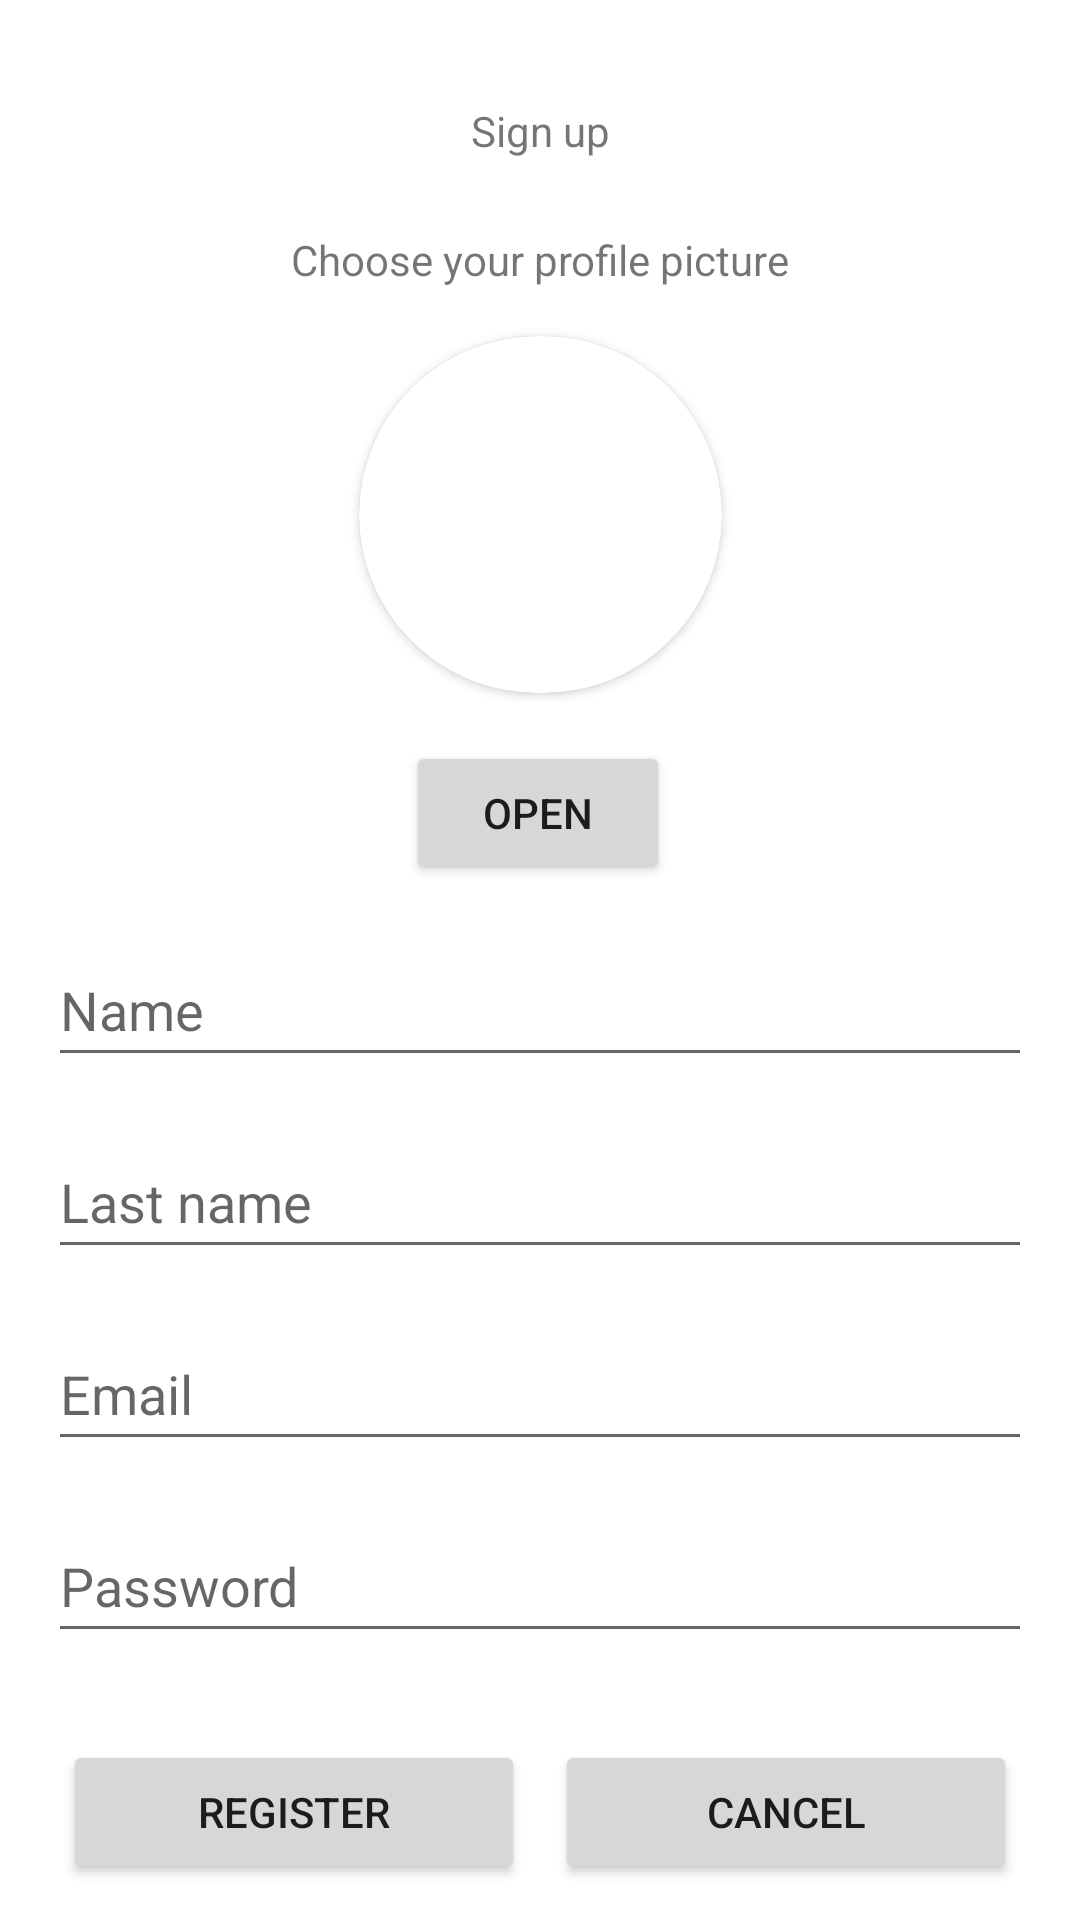

Here is an Android app screen rendered from its layout file. Give the layout XML and the strings, colors and styles it references.
<!-- AndroidManifest.xml: application theme Theme.PiApp -->
<!-- res/layout/activity_register.xml -->
<?xml version="1.0" encoding="utf-8"?>
<androidx.constraintlayout.widget.ConstraintLayout xmlns:android="http://schemas.android.com/apk/res/android"
    xmlns:app="http://schemas.android.com/apk/res-auto"
    xmlns:tools="http://schemas.android.com/tools"
    android:layout_width="match_parent"
    android:layout_height="match_parent"
    tools:context=".RegisterActivity">

    <TextView
        android:id="@+id/textView2"
        android:layout_width="wrap_content"
        android:layout_height="wrap_content"
        android:layout_marginTop="34dp"
        android:text="@string/singUp"
        app:layout_constraintEnd_toEndOf="parent"
        app:layout_constraintStart_toStartOf="parent"
        app:layout_constraintTop_toTopOf="parent" />

    <androidx.cardview.widget.CardView
        android:id="@+id/cardView"
        android:layout_width="121dp"
        android:layout_height="119dp"
        android:layout_marginTop="16dp"
        app:cardBackgroundColor="@color/white"
        app:cardCornerRadius="250dp"
        app:layout_constraintEnd_toEndOf="parent"
        app:layout_constraintStart_toStartOf="parent"
        app:layout_constraintTop_toBottomOf="@+id/textView5">

        <androidx.cardview.widget.CardView
            android:layout_width="150dp"
            android:layout_height="150dp"
            android:layout_gravity="center"
            app:cardCornerRadius="250dp">

            <ImageView
                android:id="@+id/profilePic"
                android:layout_width="150dp"
                android:layout_height="150dp"
                android:scaleType="centerCrop"
                tools:srcCompat="@tools:sample/avatars" />

        </androidx.cardview.widget.CardView>

    </androidx.cardview.widget.CardView>

    <Button
        android:id="@+id/btnBrowseImg"
        android:layout_width="wrap_content"
        android:layout_height="wrap_content"
        android:layout_marginTop="16dp"
        android:text="@string/open"
        app:layout_constraintEnd_toEndOf="parent"
        app:layout_constraintHorizontal_bias="0.498"
        app:layout_constraintStart_toStartOf="parent"
        app:layout_constraintTop_toBottomOf="@+id/cardView" />

    <TextView
        android:id="@+id/textView5"
        android:layout_width="wrap_content"
        android:layout_height="wrap_content"
        android:layout_marginTop="24dp"
        android:text="@string/chooseAvatar"
        app:layout_constraintEnd_toEndOf="parent"
        app:layout_constraintStart_toStartOf="parent"
        app:layout_constraintTop_toBottomOf="@+id/textView2" />

    <EditText
        android:id="@+id/editTextTextPersonName"
        android:layout_width="0dp"
        android:layout_height="wrap_content"
        android:layout_marginStart="16dp"
        android:layout_marginTop="16dp"
        android:layout_marginEnd="16dp"
        android:ems="10"
        android:hint="@string/name"
        android:inputType="textPersonName"
        android:minHeight="48dp"
        app:layout_constraintEnd_toEndOf="parent"
        app:layout_constraintStart_toStartOf="parent"
        app:layout_constraintTop_toBottomOf="@+id/btnBrowseImg" />

    <EditText
        android:id="@+id/editTextTextPersonName2"
        android:layout_width="0dp"
        android:layout_height="wrap_content"
        android:layout_marginStart="16dp"
        android:layout_marginTop="16dp"
        android:layout_marginEnd="16dp"
        android:ems="10"
        android:hint="@string/lastName"
        android:inputType="textPersonName"
        android:minHeight="48dp"
        app:layout_constraintEnd_toEndOf="parent"
        app:layout_constraintStart_toStartOf="parent"
        app:layout_constraintTop_toBottomOf="@+id/editTextTextPersonName" />

    <EditText
        android:id="@+id/editTextTextEmailAddress2"
        android:layout_width="0dp"
        android:layout_height="wrap_content"
        android:layout_marginStart="16dp"
        android:layout_marginTop="16dp"
        android:layout_marginEnd="16dp"
        android:ems="10"
        android:hint="@string/email"
        android:inputType="textEmailAddress"
        android:minHeight="48dp"
        app:layout_constraintEnd_toEndOf="parent"
        app:layout_constraintStart_toStartOf="parent"
        app:layout_constraintTop_toBottomOf="@+id/editTextTextPersonName2" />

    <EditText
        android:id="@+id/editTextTextPassword2"
        android:layout_width="0dp"
        android:layout_height="wrap_content"
        android:layout_marginStart="16dp"
        android:layout_marginTop="16dp"
        android:layout_marginEnd="16dp"
        android:ems="10"
        android:hint="@string/pass"
        android:inputType="textPassword"
        android:minHeight="48dp"
        app:layout_constraintEnd_toEndOf="parent"
        app:layout_constraintStart_toStartOf="parent"
        app:layout_constraintTop_toBottomOf="@+id/editTextTextEmailAddress2" />

    <LinearLayout
        android:layout_width="0dp"
        android:layout_height="60dp"
        android:layout_marginStart="16dp"
        android:layout_marginTop="24dp"
        android:layout_marginEnd="16dp"
        android:orientation="horizontal"
        app:layout_constraintEnd_toEndOf="parent"
        app:layout_constraintStart_toStartOf="parent"
        app:layout_constraintTop_toBottomOf="@+id/editTextTextPassword2">

        <Button
            android:id="@+id/btnRegister"
            android:layout_width="wrap_content"
            android:layout_height="wrap_content"
            android:layout_margin="5dp"
            android:layout_weight="1"
            android:text="@string/register" />

        <Button
            android:id="@+id/button4"
            android:layout_width="wrap_content"
            android:layout_height="wrap_content"
            android:layout_margin="5dp"
            android:layout_weight="1"
            android:text="@string/cancel" />
    </LinearLayout>
</androidx.constraintlayout.widget.ConstraintLayout>
<!-- resources referenced by this layout -->
<resources>
  <string name="cancel">Cancel</string>
  <string name="chooseAvatar">Choose your profile picture</string>
  <string name="email">Email</string>
  <string name="lastName">Last name</string>
  <string name="name">Name</string>
  <string name="open">Open</string>
  <string name="pass">Password</string>
  <string name="register">Register</string>
  
      //Home
  <string name="singUp">Sign up</string>
  <style name="Theme.PiApp" parent="Theme.MaterialComponents.DayNight.DarkActionBar">
          
          <item name="colorPrimary">@color/purple_500</item>
          <item name="colorPrimaryVariant">@color/purple_700</item>
          <item name="colorOnPrimary">@color/white</item>
          
          <item name="colorSecondary">@color/teal_200</item>
          <item name="colorSecondaryVariant">@color/teal_700</item>
          <item name="colorOnSecondary">@color/black</item>
          
          <item name="android:statusBarColor" tools:targetApi="l">?attr/colorPrimaryVariant</item>
          
      </style>
  <!-- not gathered from this repository: default colours our renderer supplied (Android Studio template values) -->
  <color name="purple_500">#FF6200EE</color>
  <color name="purple_700">#FF3700B3</color>
  <color name="teal_200">#FF03DAC5</color>
  <color name="teal_700">#FF018786</color>
  <color name="black">#FF000000</color>
  <color name="white">#FFFFFFFF</color>
</resources>
